Image classification data set "new_dataset" (Dev789-del/Tree_Classification on GitHub). Class labels (10): African tulip, Alstonia scholaris, banyan tree, coconut tree, Ficus religiosa, mango, Quercus robur, rhododendron tree, Royal Poinciana, silver birch.

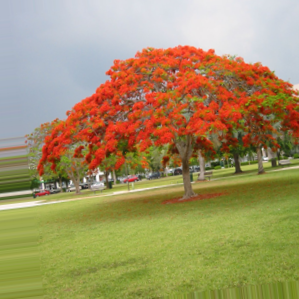
Label: Royal Poinciana

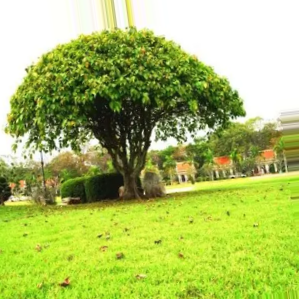
Label: Ficus religiosa

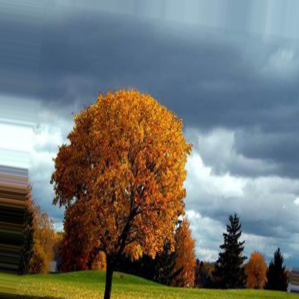
Label: Quercus robur

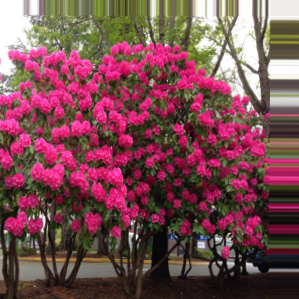
Label: rhododendron tree

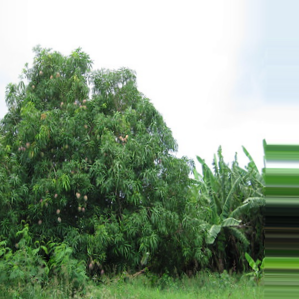
Label: mango

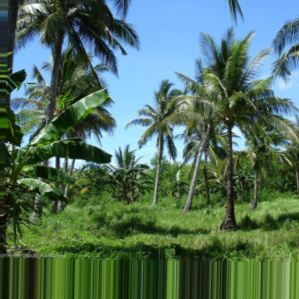
Label: coconut tree
